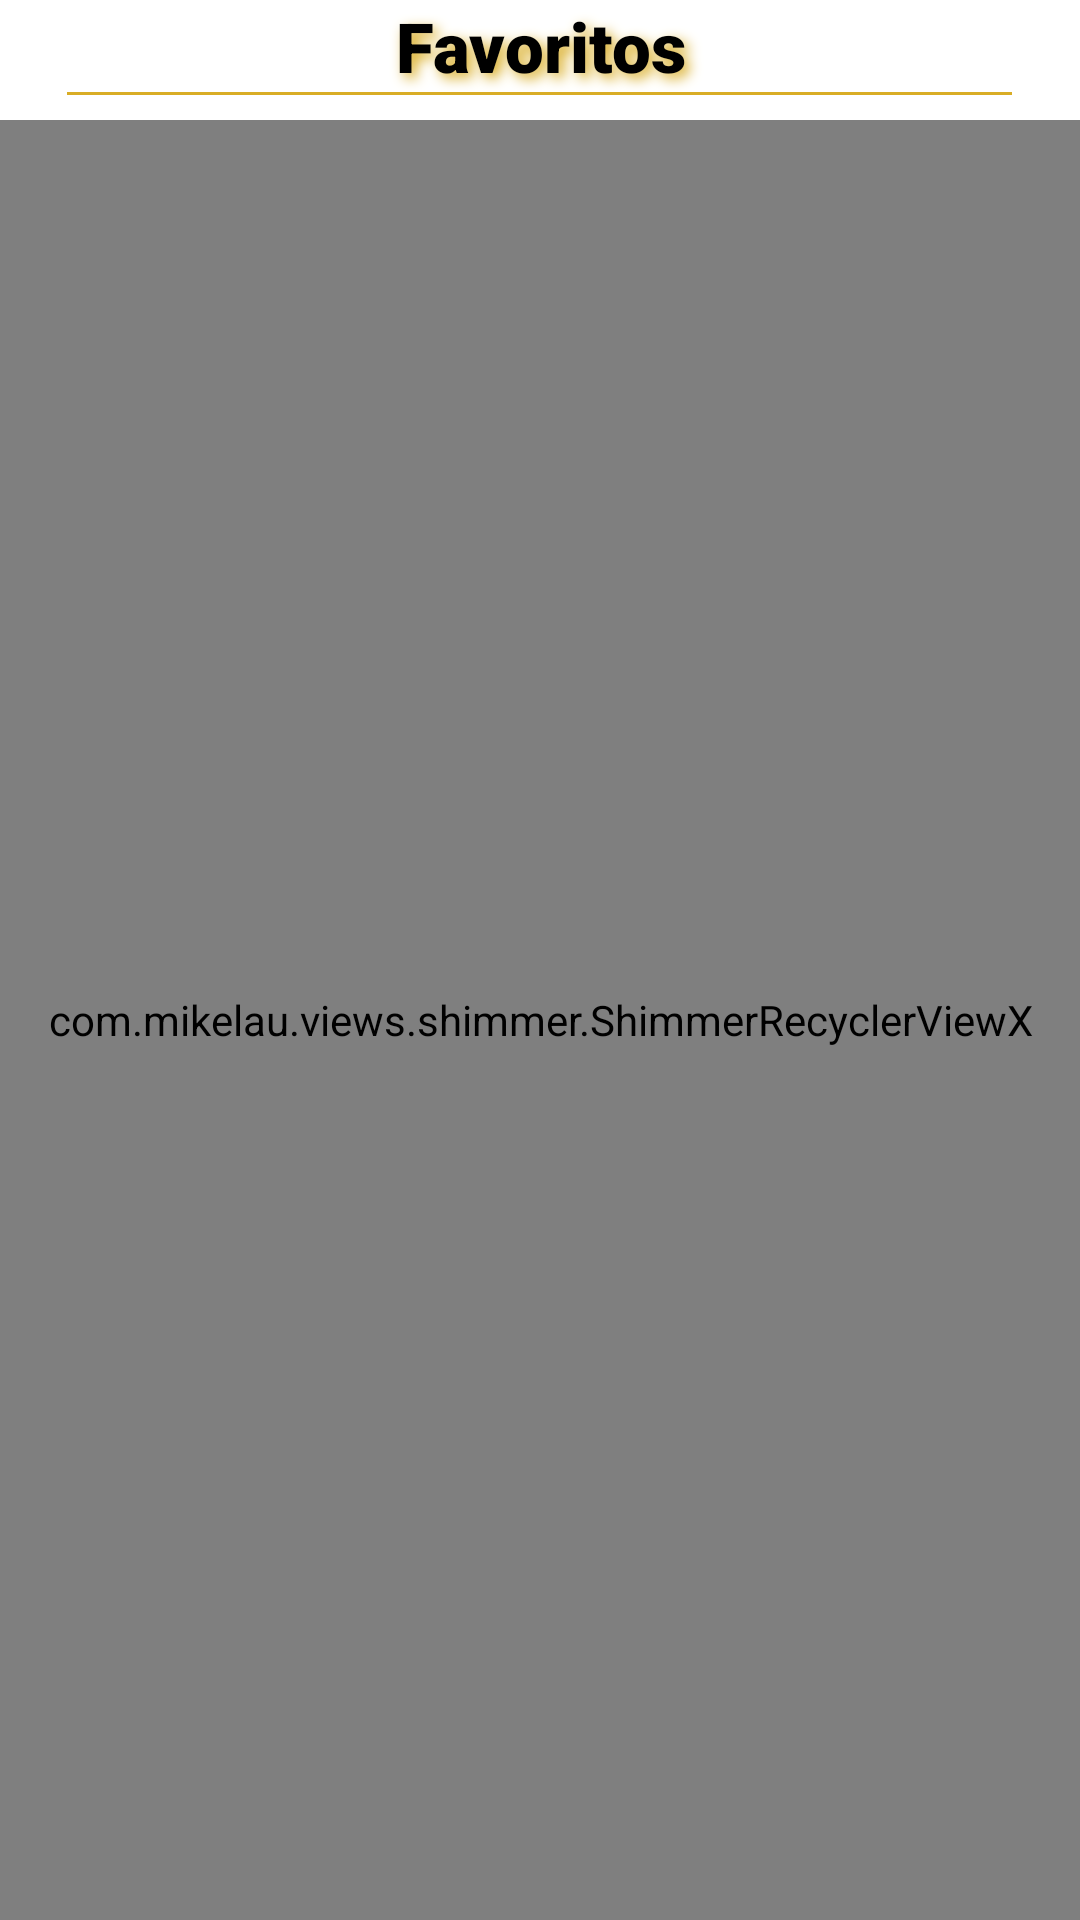

The Android layout XML behind this screen, and the referenced resources:
<!-- AndroidManifest.xml: application theme AppTheme -->
<!-- res/layout/fragment_favoritos.xml -->
<?xml version="1.0" encoding="utf-8"?>
<LinearLayout
    xmlns:android="http://schemas.android.com/apk/res/android"
    xmlns:tools="http://schemas.android.com/tools"
    android:layout_width="match_parent"
    android:layout_height="match_parent"
    android:orientation="vertical"
    tools:context=".Fragments.FavoritosFragment"
    >

    <LinearLayout
        android:layout_width="match_parent"
        android:layout_height="40dp"
        android:background="@android:color/white"
        android:orientation="vertical">
        <TextView
            android:layout_width="match_parent"
            android:layout_height="wrap_content"
            android:textSize="23dp"
            android:text="Favoritos"
            android:textAlignment="center"
            android:gravity="center"
            android:textColor="@android:color/black"
            android:fontFamily="sans-serif-black"
            android:shadowRadius="10"
            android:shadowDx="5"
            android:shadowDy="5"
            android:shadowColor="@color/colorPrimary"
            />

        <View
            android:layout_width="@dimen/width_viewLineaContac_315"
            android:layout_height="@dimen/height_viewLineaContac_1"
            android:layout_gravity="center"
            android:background="@color/colorPrimary" />

    </LinearLayout>

    <com.mikelau.views.shimmer.ShimmerRecyclerViewX
        android:id="@+id/rcyVw_favoritos"
        android:layout_width="match_parent"
        android:layout_height="match_parent"
        android:background="@android:color/white"
        >
    </com.mikelau.views.shimmer.ShimmerRecyclerViewX>
</LinearLayout>
<!-- resources referenced by this layout -->
<resources>
  <color name="colorPrimary">#d9ad26</color>
  <dimen name="height_viewLineaContac_1">1dp</dimen>
  <dimen name="width_viewLineaContac_315">315dp</dimen>
  <style name="AppTheme" parent="Theme.AppCompat.Light.DarkActionBar">
          
          <item name="colorPrimary">@color/colorPrimary</item>
          <item name="colorPrimaryDark">@color/colorPrimaryDark</item>
          <item name="colorAccent">@color/colorAccent</item>
      </style>
  <color name="colorPrimaryDark">#d9ad26</color>
  <color name="colorAccent">#353535</color>
</resources>
